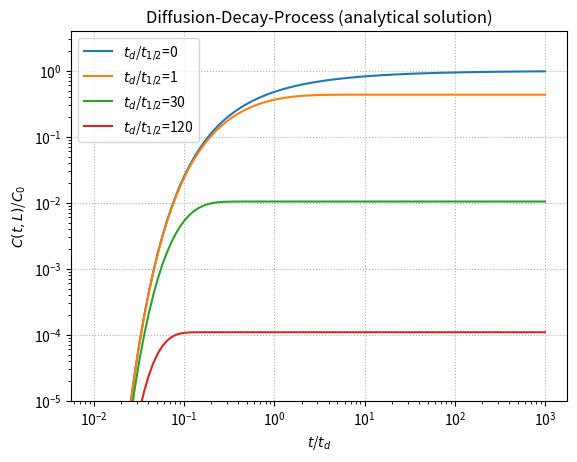

Generate this figure with matplotlib:
import numpy as np
from scipy import special
import matplotlib.pyplot as plt

#Parameters
l2=np.log(2)
#tdt12=td/t12
tdt12=(0,1,30,120)
print('tdt12:',tdt12)
#ttd=t/td
ttd=np.logspace(-2,3,num=100)
print(ttd)
#Analytical solution
for t in tdt12:
	A=np.sqrt(t*l2)
	print('A:',A)
	#B=0.5*np.sqrt(1/ttd)
	B=0.5/np.sqrt(ttd)
	print('B:',B)
	C=np.sqrt(l2*ttd*t)
	print('C:',C)
	uexc=0.5*(np.exp(-A)*special.erfc(B-C) + np.exp(A)*special.erfc(B+C))
	print('uexc:',uexc)
	plt.plot(ttd,uexc,label="$t_d$/$t_{1/2}$="+str(t))

#Plots 
plt.xscale('log')
plt.yscale('log')
plt.ylim(1e-5)
plt.ylabel('$C(t,L)$/$C_0$')
plt.xlabel('$t$/$t_d$')
plt.title('Diffusion-Decay-Process (analytical solution)')
plt.legend()
plt.grid(linestyle='dotted')
plt.show()
plt.savefig('reference-diffusion-decay.png')#,dpi=300)